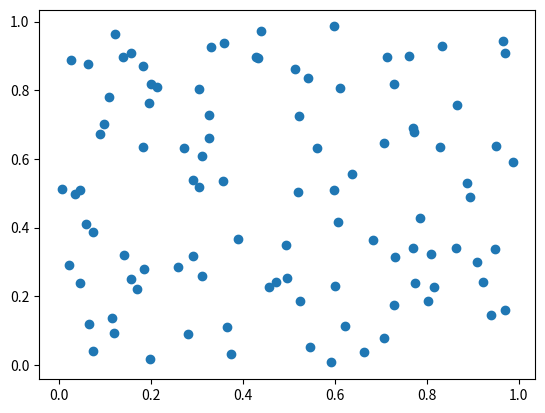

Reproduce this figure in Python.
import matplotlib.pyplot as plt
import numpy as np

np.random.seed(42)

r = np.random.rand(2, 100)

plt.scatter(r[0], r[1])
